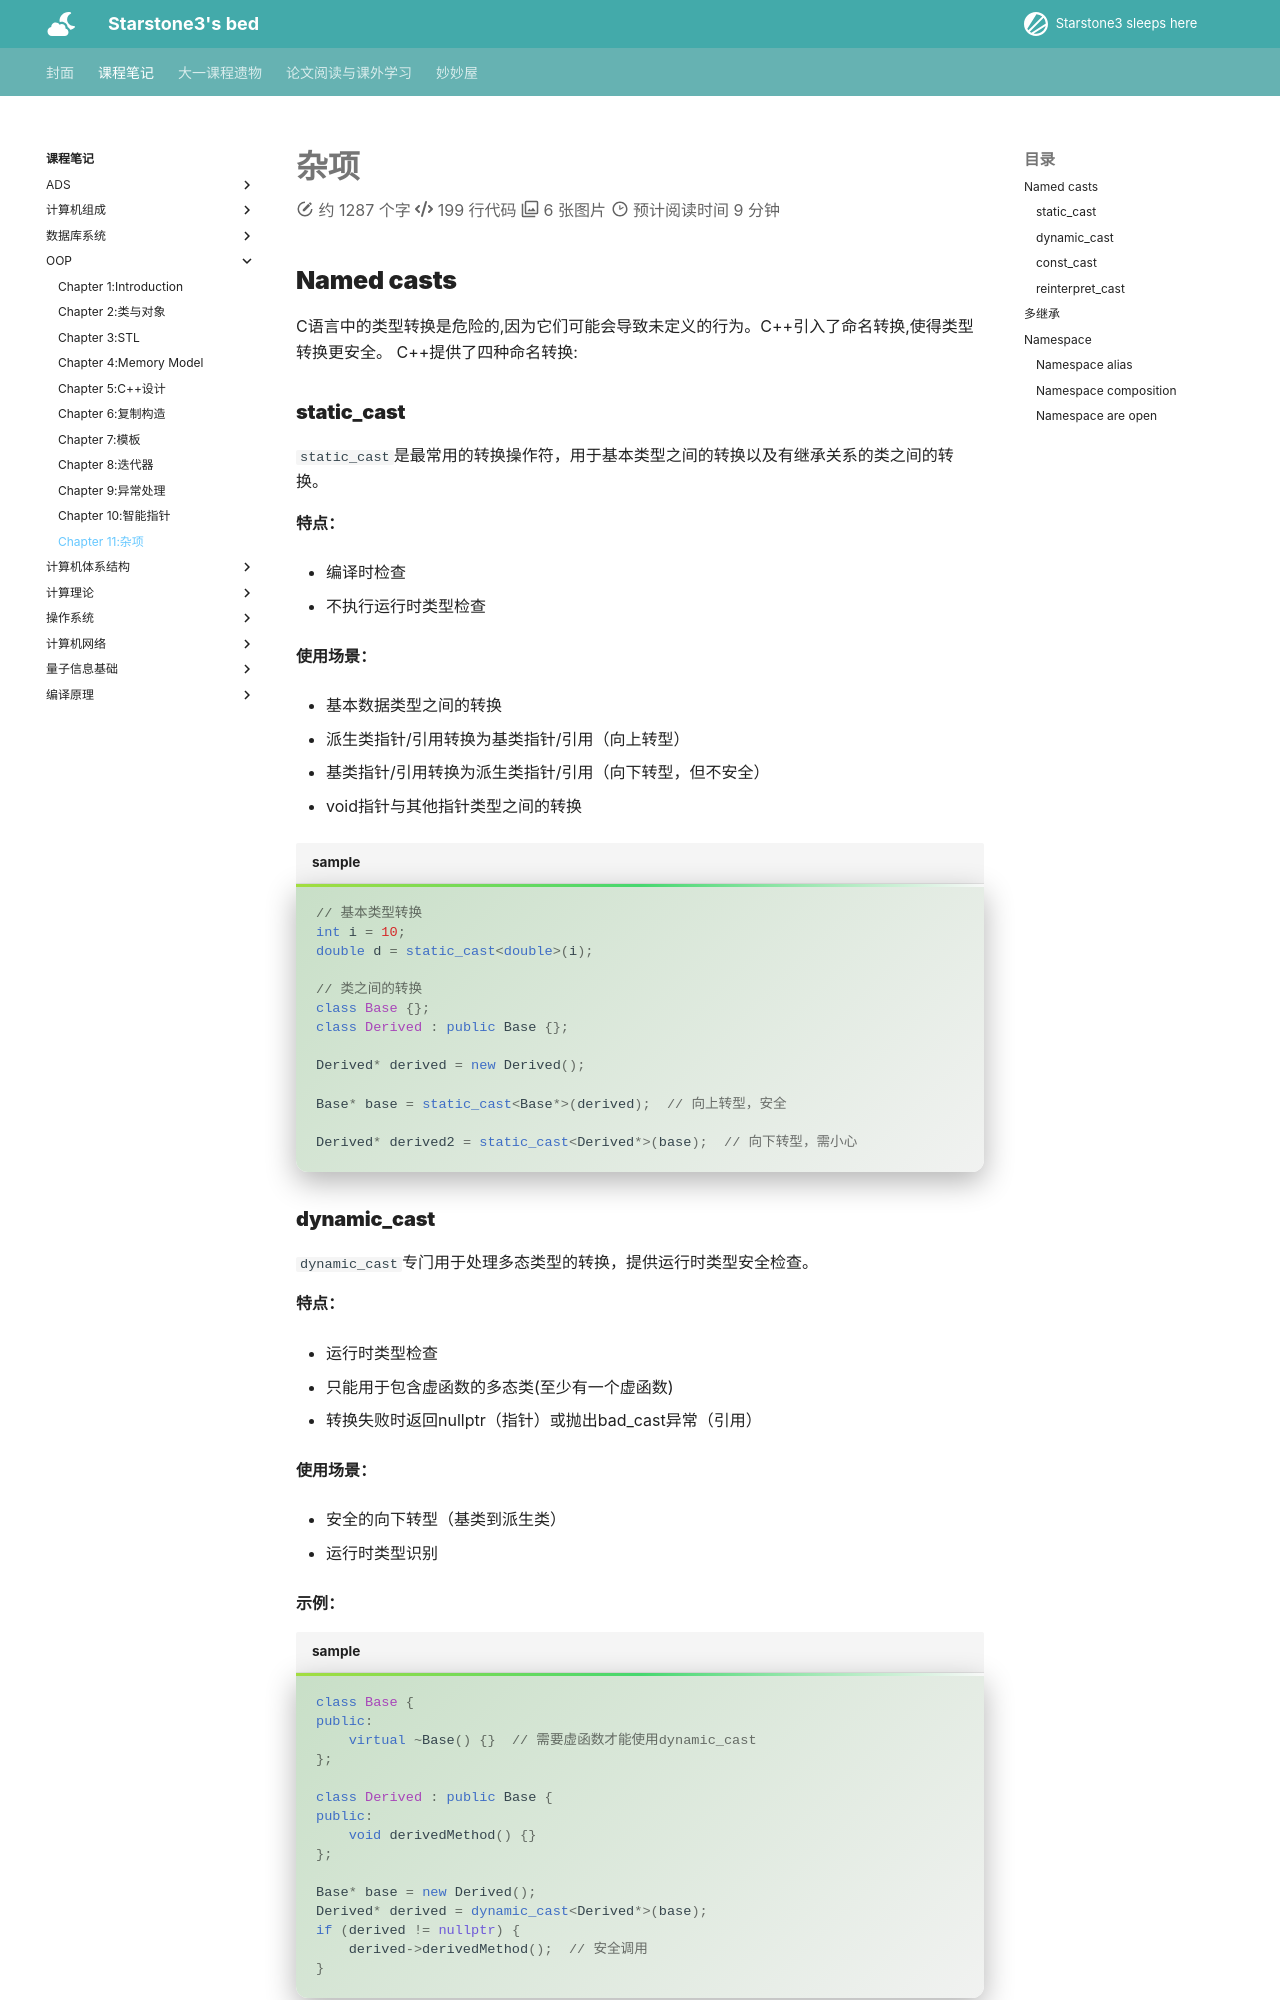

repository: starstone3/starstone3.github.io · page: incourse/oop/misc/index.html · generator: mkdocs

---
comments: true
---

# 杂项

## Named casts

C语言中的类型转换是危险的,因为它们可能会导致未定义的行为。C++引入了命名转换,使得类型转换更安全。
C++提供了四种命名转换:

### static_cast

`static_cast`是最常用的转换操作符，用于基本类型之间的转换以及有继承关系的类之间的转换。

**特点：**

- 编译时检查

- 不执行运行时类型检查

**使用场景：**

- 基本数据类型之间的转换

- 派生类指针/引用转换为基类指针/引用（向上转型）

- 基类指针/引用转换为派生类指针/引用（向下转型，但不安全）

- void指针与其他指针类型之间的转换

```cpp title="sample"
// 基本类型转换
int i = 10;
double d = static_cast<double>(i);

// 类之间的转换
class Base {};
class Derived : public Base {};

Derived* derived = new Derived();

Base* base = static_cast<Base*>(derived);  // 向上转型，安全

Derived* derived2 = static_cast<Derived*>(base);  // 向下转型，需小心
```
